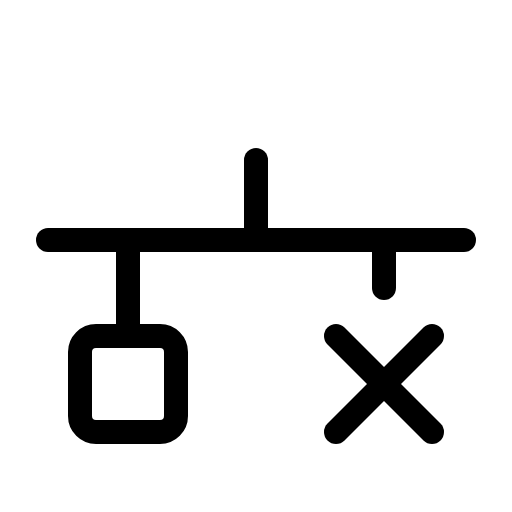
t = 0.00 s
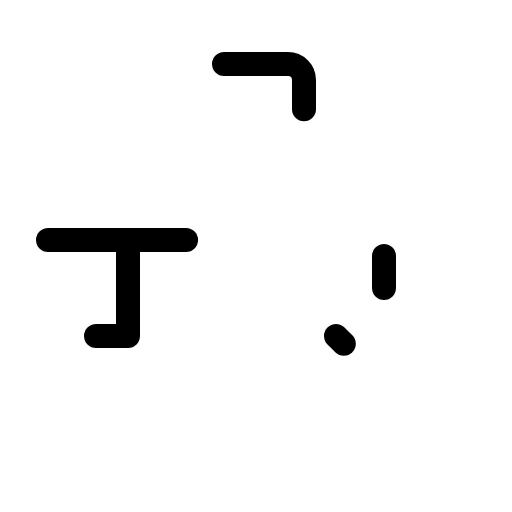
t = 2.10 s
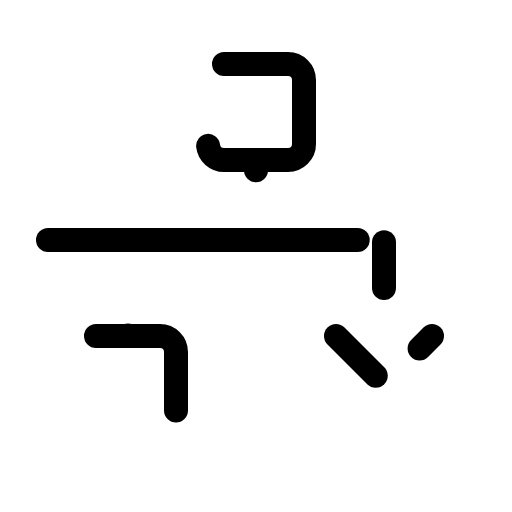
t = 2.48 s
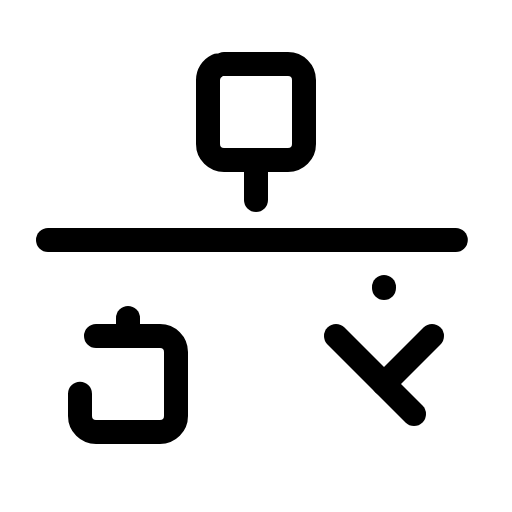
t = 2.85 s
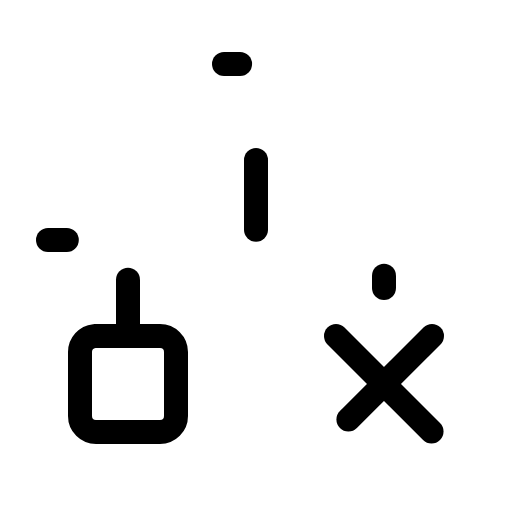
t = 3.23 s

The animated SVG that drew these frames (rendered in a browser with its animation timeline set to each time). Animation: 1 CSS @keyframes rule; one cycle of 3.60 s, repeats indefinitely.

<svg xmlns="http://www.w3.org/2000/svg" viewBox="0 0 256 256">
  <style>
    .draw-line {
      stroke-dasharray: 1;
      stroke-dashoffset: 0;
    }
    svg:hover .draw-line {
      animation: phosphor-draw-in 1.5s ease-in-out infinite;
    }
    @keyframes phosphor-draw-in {
      0%   { stroke-dashoffset: 1; }
      100% { stroke-dashoffset: 0; }
    }
  </style><rect width="256" height="256" fill="none"/><rect x="104" y="32" width="48" height="48" rx="8" fill="none" stroke="currentColor" stroke-linecap="round" stroke-linejoin="round" stroke-width="12" class="draw-line" pathLength="1" style="animation-delay: 0s"/><rect x="40" y="168" width="48" height="48" rx="8" fill="none" stroke="currentColor" stroke-linecap="round" stroke-linejoin="round" stroke-width="12" class="draw-line" pathLength="1" style="animation-delay: 0.3s"/><line x1="128" y1="80" x2="128" y2="120" fill="none" stroke="currentColor" stroke-linecap="round" stroke-linejoin="round" stroke-width="12" class="draw-line" pathLength="1" style="animation-delay: 0.6s"/><line x1="64" y1="168" x2="64" y2="120" fill="none" stroke="currentColor" stroke-linecap="round" stroke-linejoin="round" stroke-width="12" class="draw-line" pathLength="1" style="animation-delay: 0.9s"/><line x1="192" y1="144" x2="192" y2="120" fill="none" stroke="currentColor" stroke-linecap="round" stroke-linejoin="round" stroke-width="12" class="draw-line" pathLength="1" style="animation-delay: 1.2s"/><line x1="24" y1="120" x2="232" y2="120" fill="none" stroke="currentColor" stroke-linecap="round" stroke-linejoin="round" stroke-width="12" class="draw-line" pathLength="1" style="animation-delay: 1.5s"/><line x1="168" y1="168" x2="216" y2="216" fill="none" stroke="currentColor" stroke-linecap="round" stroke-linejoin="round" stroke-width="12" class="draw-line" pathLength="1" style="animation-delay: 1.8s"/><line x1="216" y1="168" x2="168" y2="216" fill="none" stroke="currentColor" stroke-linecap="round" stroke-linejoin="round" stroke-width="12" class="draw-line" pathLength="1" style="animation-delay: 2.1s"/></svg>
